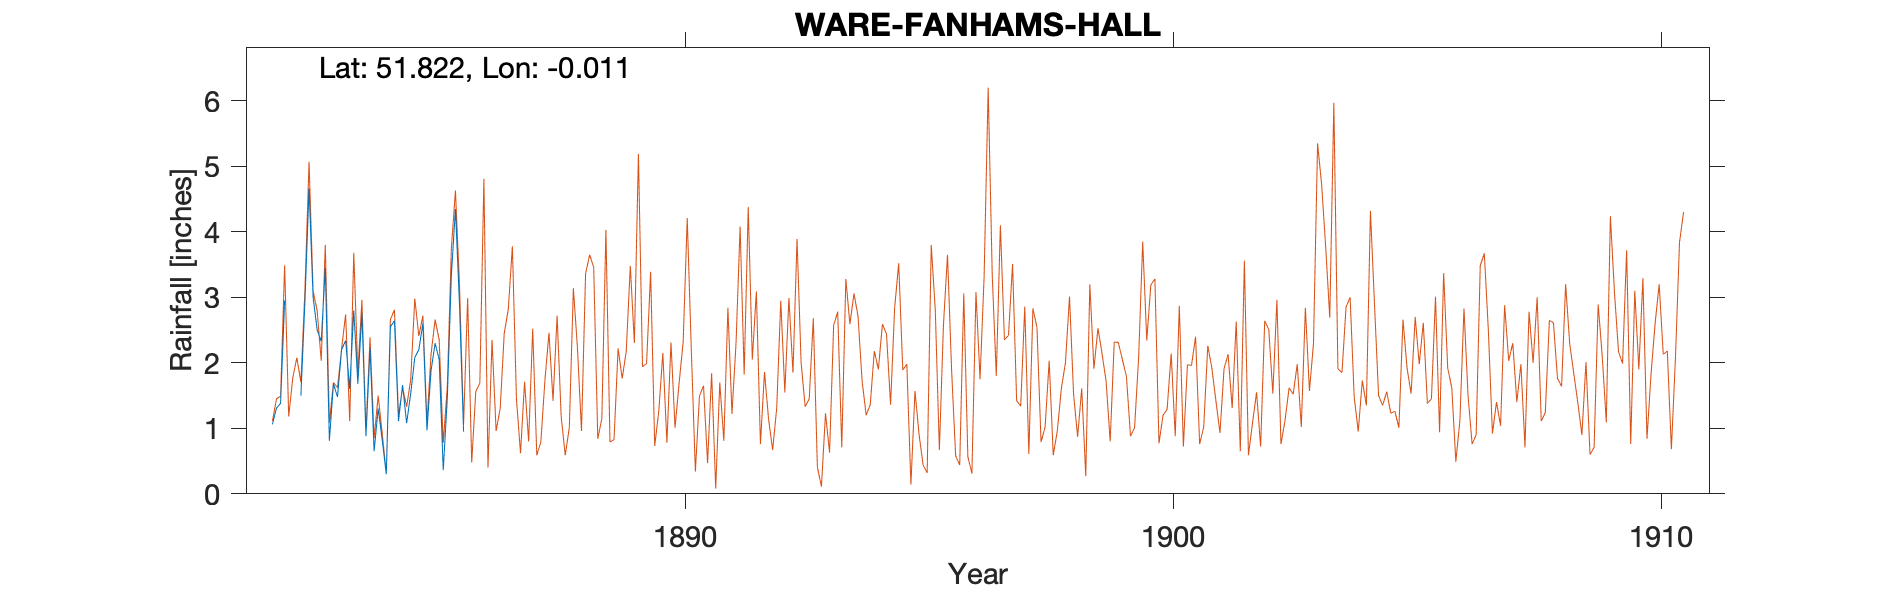

Values plotted in this chart, from the file beside it:
WARE-FANHAMS-HALL, , , , , , , , , , , , , , , , , , , , , , , 
Grid ref, TL3719815544, Long, -0.01077, Lat, 51.82, Elevation, 235, ft, , , , , , , , , , , , , , , 
Station no, RR1793, , , , , , , , , , , , , , , , , , , , , , 
, 1880, 1881, 1882, 1883, 1884, 1885, 1886, 1887, 1888, 1889, , , , , , , , , , , , , 
January, , , 1.06, 2.33, 2.22, 2.2, , , , , , , , , , , , , , , , , 
February, , , 1.31, 3.45, 0.65, 2.6, , , , , , , , , , , , , , , , , 
March, , , 1.38, 0.81, 1.3, 0.97, , , , , , , , , , , , , , , , , 
April, , , 2.95, 1.68, 0.82, 1.88, , , , , , , , , , , , , , , , , 
May, , , , 1.48, 0.3, 2.3, , , , , , , , , , , , , , , , , 
June, , , , 2.2, 2.55, 2.05, , , , , , , , , , , , , , , , , 
July, , , , 2.34, 2.64, 0.36, , , , , , , , , , , , , , , , , 
August, , , 1.5, 1.6, 1.11, 1.46, , , , , , , , , , , , , , , , , 
September, , , 2.95, 2.8, 1.66, 3.34, , , , , , , , , , , , , , , , , 
October, , , 4.66, 1.68, 1.08, 4.35, , , , , , , , , , , , , , , , , 
November, , , 3, 2.75, 1.53, 2.88, , , , , , , , , , , , , , , , , 
December, , , 2.5, 0.88, 2.08, 0.95, , , , , , , , , , , , , , , , , 
Total, , , , 24, 17.94, 25.34, , , , , , , , , , , , , , , , , 
Note that Observer reports 1885 as unrel…, , , , , , , , , , , , , , , , , , , , , , , 
